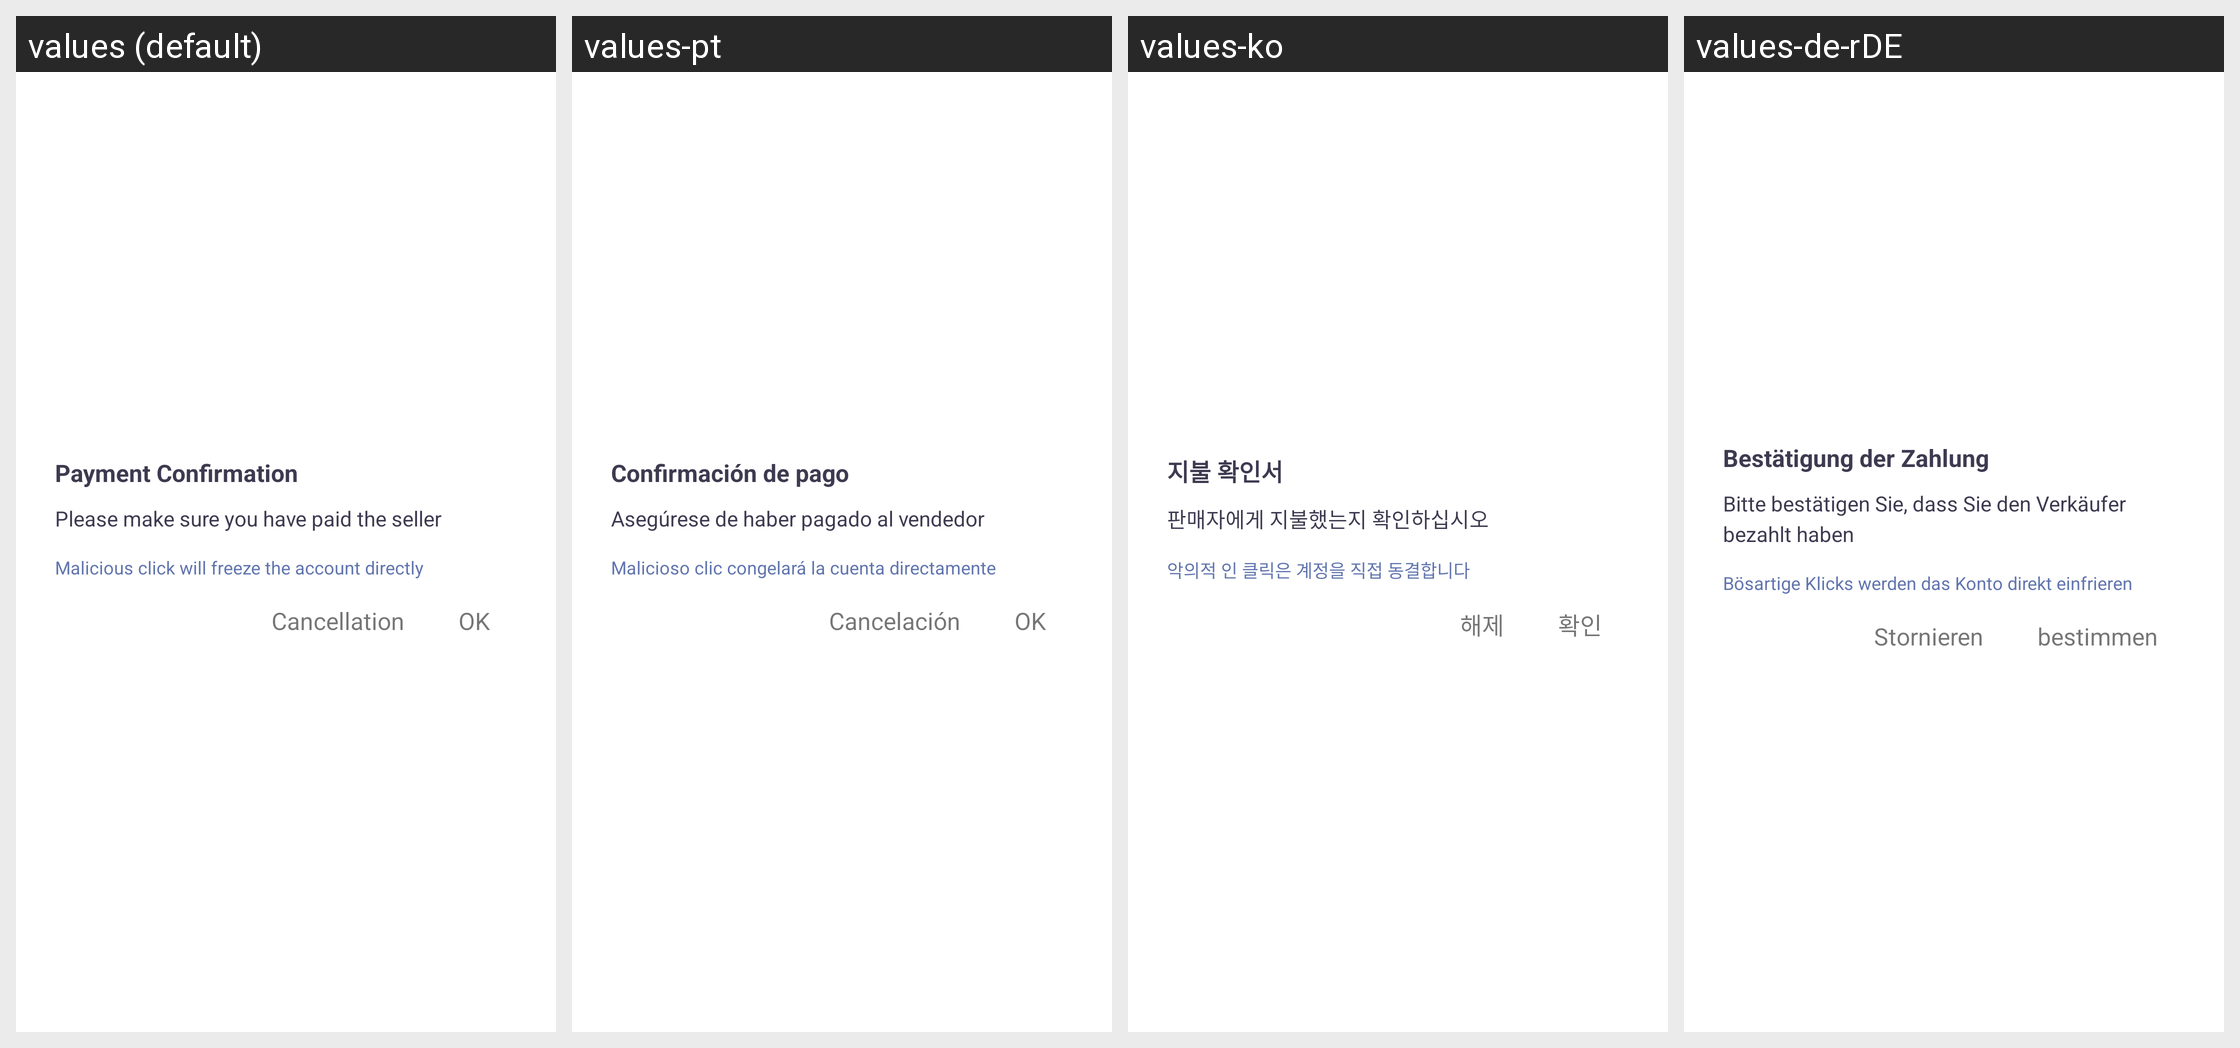

Here is an Android app screen in its default locale and in the app's own translations. Write out the translated-string differences for the strings that appear on this screen.
Android screen res/layout/inout_mark_pay_dialog.xml rendered under 4 locales, left to right: values (default), values-pt, values-ko, values-de-rDE. Device: Nexus 5 (rendered at 1080×1920; each locale shown at half size, 540×960, under a caption strip naming it); theme AppThemeToolBar.Translucent.
Other locales in the repository, not shown: values-en-rUS, values-es, values-fr, values-ja-rJP, values-jp, values-ru, values-zh-rCN, values-zh-rTW.
Strings drawn on this screen, with the default value and each locale's value (text and hints the layout hard-codes, and strings that could not be matched under every locale, appear in the picture but are not listed):

fukuanqueren
  values: Payment Confirmation
  values-pt: Confirmación de pago
  values-ko: 지불 확인서
  values-de-rDE: Bestätigung der Zahlung

qingquerenninyixiangmaijiafukuan
  values: Please make sure you have paid the seller
  values-pt: Asegúrese de haber pagado al vendedor
  values-ko: 판매자에게 지불했는지 확인하십시오
  values-de-rDE: Bitte bestätigen Sie, dass Sie den Verkäufer bezahlt haben

eyidianjijiangzhijiedongjiezhanghu
  values: Malicious click will freeze the account directly
  values-pt: Malicioso clic congelará la cuenta directamente
  values-ko: 악의적 인 클릭은 계정을 직접 동결합니다
  values-de-rDE: Bösartige Klicks werden das Konto direkt einfrieren

quxiao
  values: Cancellation
  values-pt: Cancelación
  values-ko: 해제
  values-de-rDE: Stornieren

queding
  values: OK
  values-pt: OK
  values-ko: 확인
  values-de-rDE: bestimmen
